Run: headless pygame with SDL's dummy video driver; simulated clock (each Clock.tick advances the game by its frame time, no real sleeping); random seed 0; keys injected as events and as key.get_pressed() state; no mouse input.
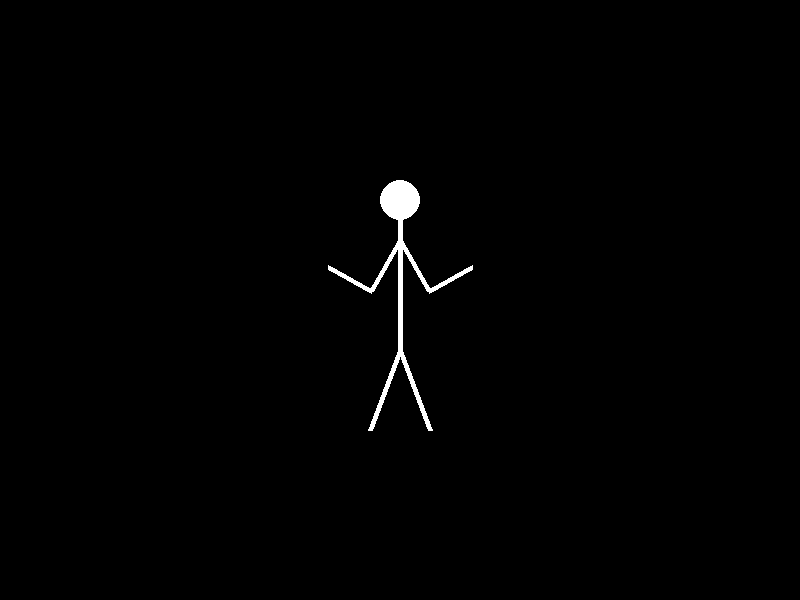
Frame 1 of 4 · flips 1–60 · no input
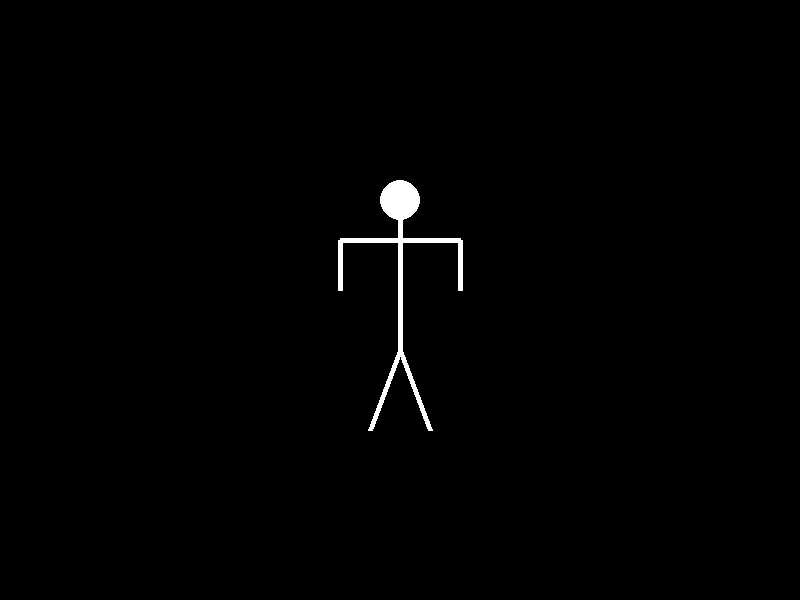
Frame 2 of 4 · flips 61–180 · tapped SPACE, RETURN · held RIGHT (→), D
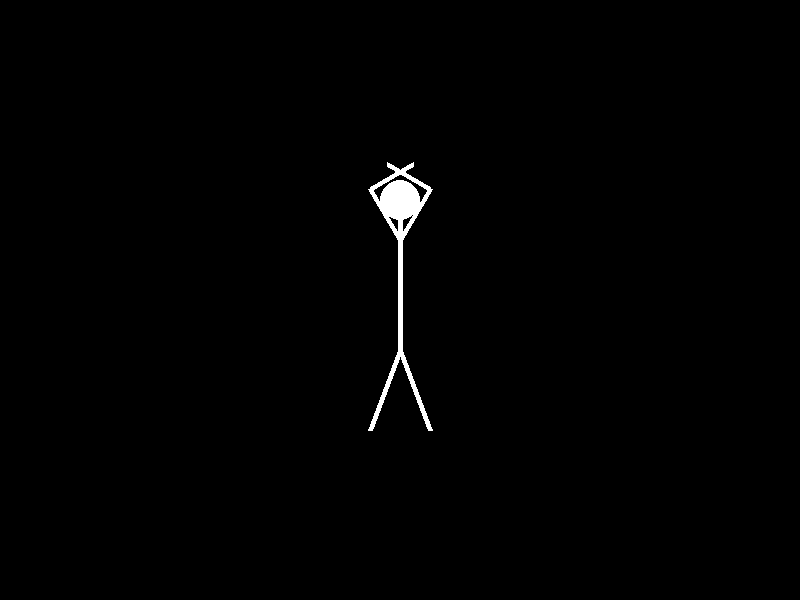
Frame 3 of 4 · flips 181–300 · held DOWN (↓), S
Frame 4 of 4 · flips 301–420 · held LEFT (←), A, UP (↑), W · screen same as frame 1, image omitted

The pygame program that drew these frames:

import pygame
import math

# Inicializar o Pygame
pygame.init()

# Configuração da janela
screen_width = 800
screen_height = 600
screen = pygame.display.set_mode((screen_width, screen_height))
pygame.display.set_caption("Boneco Anatômico em Movimento")

# Cores
BLACK = (0, 0, 0)
WHITE = (255, 255, 255)

# Função para desenhar o boneco
def draw_boneco(surface, angle):
    center_x, center_y = screen_width // 2, screen_height // 2

    # Cabeça
    pygame.draw.circle(surface, WHITE, (center_x, center_y - 100), 20)

    # Tronco
    pygame.draw.line(surface, WHITE, (center_x, center_y - 80), (center_x, center_y + 50), 5)

    # Braços (esquerdo e direito)
    arm_length = 60
    forearm_length = 50

    # Cálculo do movimento dos braços
    arm_angle = math.radians(angle)

    # Braço esquerdo
    left_shoulder = (center_x, center_y - 60)
    left_elbow = (
        center_x + int(math.cos(arm_angle) * arm_length),
        center_y - 60 + int(math.sin(arm_angle) * arm_length)
    )
    left_hand = (
        left_elbow[0] + int(math.cos(arm_angle + math.pi / 2) * forearm_length),
        left_elbow[1] + int(math.sin(arm_angle + math.pi / 2) * forearm_length)
    )
    pygame.draw.line(surface, WHITE, left_shoulder, left_elbow, 5)
    pygame.draw.line(surface, WHITE, left_elbow, left_hand, 5)

    # Braço direito
    right_shoulder = (center_x, center_y - 60)
    right_elbow = (
        center_x - int(math.cos(arm_angle) * arm_length),
        center_y - 60 + int(math.sin(arm_angle) * arm_length)
    )
    right_hand = (
        right_elbow[0] - int(math.cos(arm_angle + math.pi / 2) * forearm_length),
        right_elbow[1] + int(math.sin(arm_angle + math.pi / 2) * forearm_length)
    )
    pygame.draw.line(surface, WHITE, right_shoulder, right_elbow, 5)
    pygame.draw.line(surface, WHITE, right_elbow, right_hand, 5)

    # Pernas
    leg_length = 80
    pygame.draw.line(surface, WHITE, (center_x, center_y + 50), (center_x - 30, center_y + 50 + leg_length), 5)
    pygame.draw.line(surface, WHITE, (center_x, center_y + 50), (center_x + 30, center_y + 50 + leg_length), 5)

# Loop principal
running = True
clock = pygame.time.Clock()
angle = 0
while running:
    for event in pygame.event.get():
        if event.type == pygame.QUIT:
            running = False

    # Atualizar ângulo
    angle = (angle + 2) % 360

    # Preencher o fundo
    screen.fill(BLACK)

    # Desenhar o boneco
    draw_boneco(screen, angle)

    # Atualizar a tela
    pygame.display.flip()

    # Controlar a taxa de quadros
    clock.tick(60)

# Sair do Pygame
pygame.quit()
